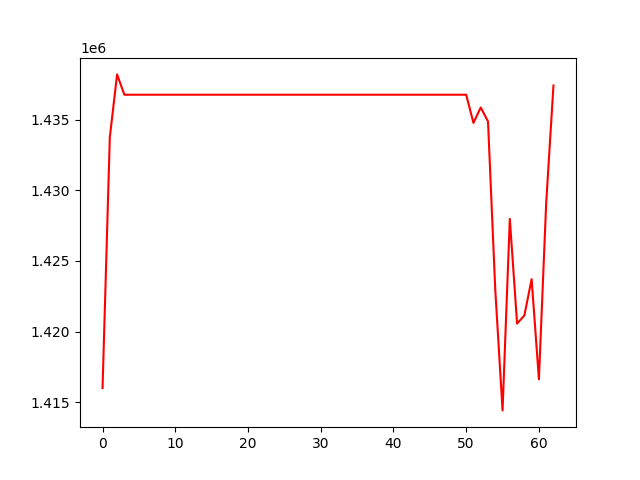

The table this chart was drawn from, first rows:
, 0
0, 1416002
1, 1433752
2, 1438198
3, 1436760
4, 1436760
5, 1436760
6, 1436760
7, 1436760
8, 1436760
9, 1436760
10, 1436760
11, 1436760
12, 1436760
13, 1436760
14, 1436760
15, 1436760
16, 1436760
17, 1436760
18, 1436760
19, 1436760
20, 1436760
21, 1436760
22, 1436760
23, 1436760
24, 1436760
25, 1436760
26, 1436760
27, 1436760
28, 1436760
29, 1436760
30, 1436760
31, 1436760
32, 1436760
33, 1436760
34, 1436760
35, 1436760
36, 1436760
37, 1436760
38, 1436760
39, 1436760
40, 1436760
41, 1436760
42, 1436760
43, 1436760
44, 1436760
45, 1436760
46, 1436760
47, 1436760
48, 1436760
49, 1436760
50, 1436760
51, 1434764
52, 1435857
53, 1434871
54, 1422956
55, 1414418
56, 1427973
57, 1420563
58, 1421136
59, 1423707
... 3 more rows
